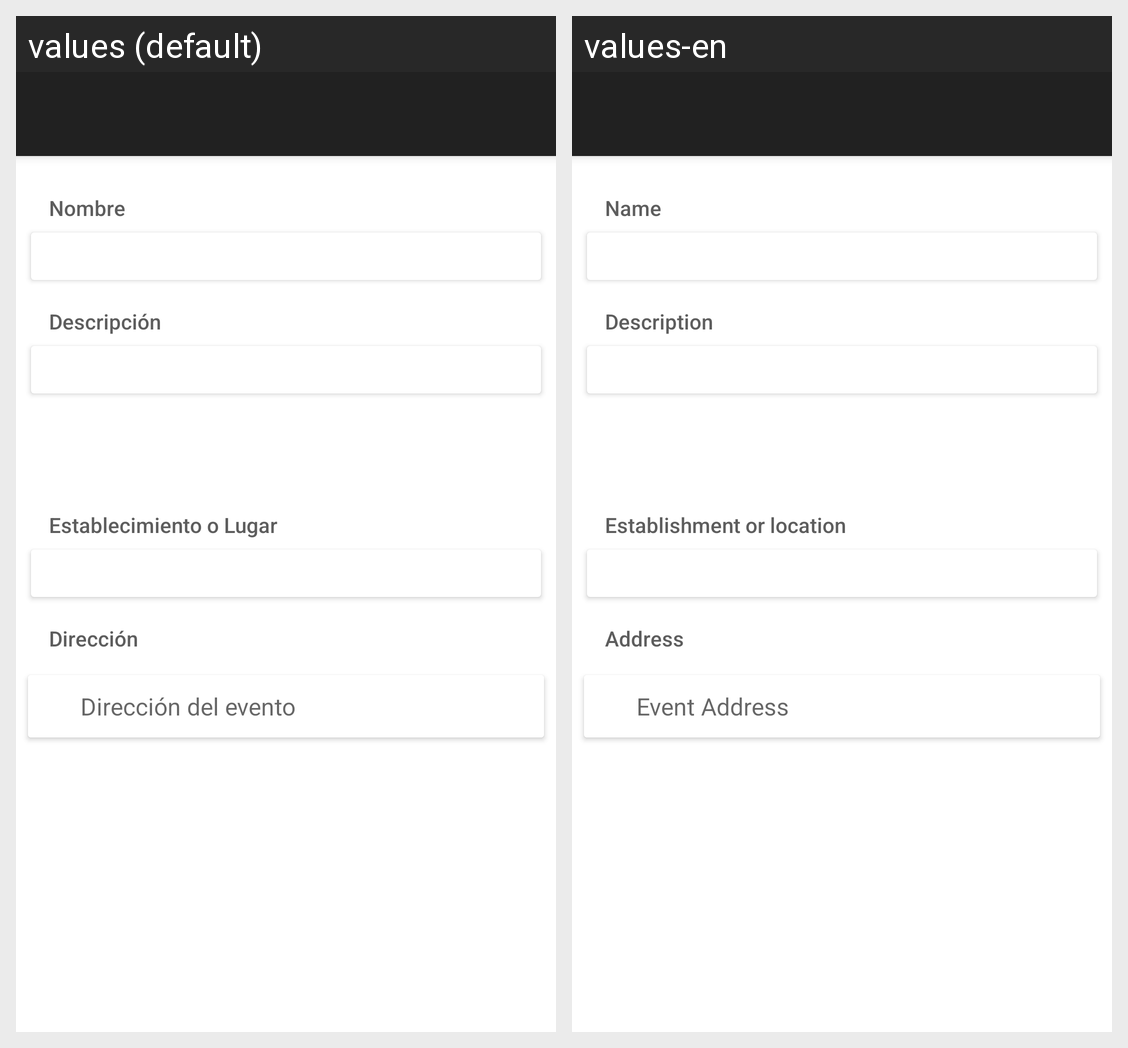

For this localized Android screen grid, give each drawn string resource with its value in every locale shown.
Android screen res/layout/activity_crear_editar_evento.xml rendered under 2 locales, left to right: values (default), values-en. Device: Nexus 5 (rendered at 1080×1920; each locale shown at half size, 540×960, under a caption strip naming it); theme AppTheme.
Strings drawn on this screen, with the default value and each locale's value (text and hints the layout hard-codes, and strings that could not be matched under every locale, appear in the picture but are not listed):

nombre
  values: Nombre
  values-en: Name

descripcion
  values: Descripción
  values-en: Description

establecimiento_lugar
  values: Establecimiento o Lugar
  values-en: Establishment or location

direccion
  values: Dirección
  values-en: Address

direccion_evento
  values: Dirección del evento
  values-en: Event Address
